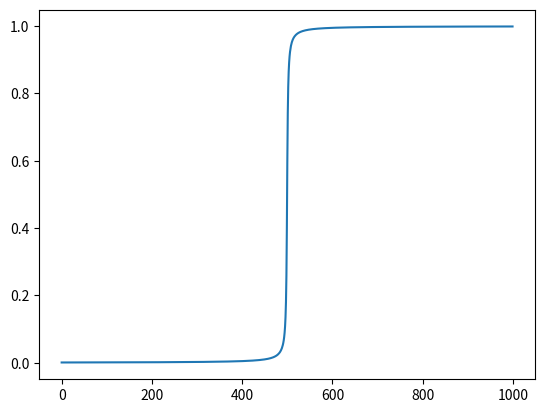

Write Python code to recreate this figure.
import numpy as num
import matplotlib.pyplot as plt
import math

def heaviside(x, eps):
    return 0.5*(1 + (2/math.pi)*math.atan(math.pi*x/eps))
    
x = num.linspace(-1, 1, 1000)

vh = num.vectorize(heaviside)

plt.plot(vh(x,0.01))
plt.show()
